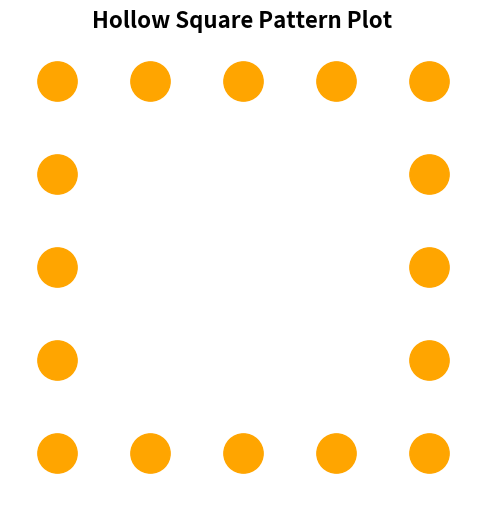

This figure's Python source:
import matplotlib.pyplot as plt

rows = 5
cols = 5
plt.figure(figsize=(6, 6))

for i in range(rows):
    for j in range(cols):
        # Create a hollow square using the rectangle function
        if (i == 0 or i == rows - 1) or (j == 0 or j == cols - 1):
            plt.scatter(j, -i, s=800, c='orange')

plt.xlim(-0.5, cols - 0.5)
plt.ylim(-rows + 0.5, 0.5)
plt.axis('off')
plt.gca().set_aspect('equal', adjustable='datalim')
plt.title('Hollow Square Pattern Plot', fontsize=16, fontweight='bold')
plt.show()
# This code creates a hollow square pattern using matplotlib.